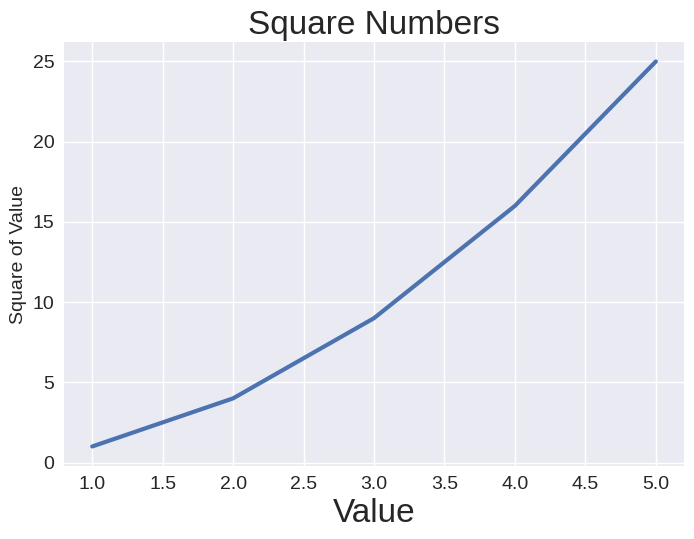

Generate this figure with matplotlib:
import matplotlib.pyplot as plt

input_values = [1, 2, 3, 4, 5]
squares = [1, 4, 9, 16, 25]

plt.style.use('seaborn-v0_8')

fig, ax = plt.subplots()
ax.plot(input_values, squares, linewidth=3)

# Set chart title and label axes.
ax.set_title("Square Numbers", fontsize=24)
ax.set_xlabel("Value", fontsize=24)
ax.set_ylabel("Square of Value", fontsize=14)

# Set size of tick labels.
ax.tick_params(axis='both', labelsize=14)

plt.show()